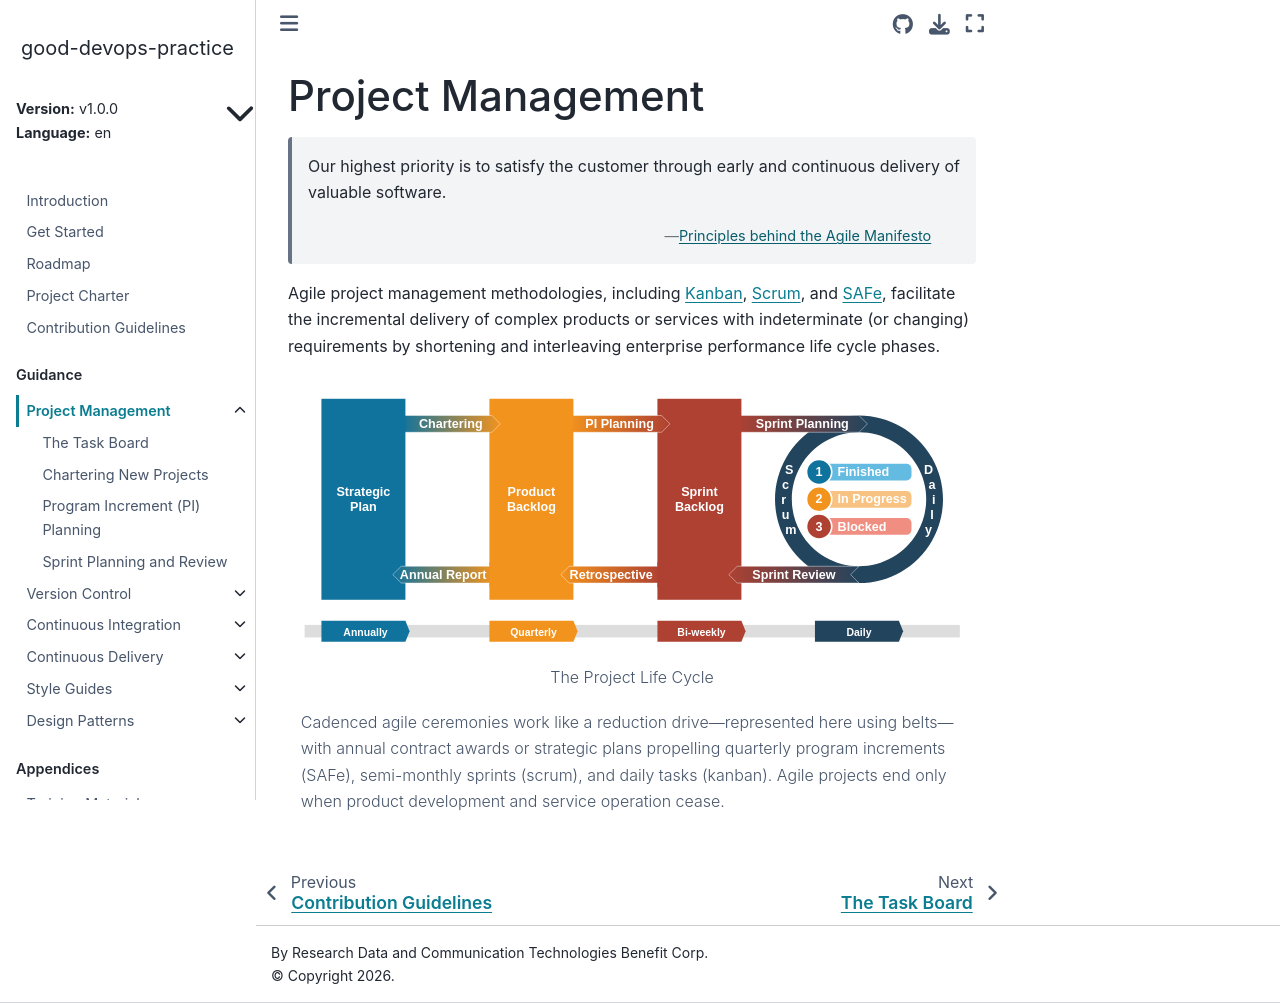

repository: ResearchDataCom/good-devops-practice · page: v1.0.0/en/agile/index.html · generator: sphinx

<!---

This work is marked CC0 1.0 Universal.  To view a copy of this mark,
visit https://creativecommons.org/publicdomain/zero/1.0/.

--->

# Project Management

{attribution="[Principles behind the Agile Manifesto](https://agilemanifesto.org/principles.html)"}
> Our highest priority is to satisfy the customer through early and
> continuous delivery of valuable software.

Agile project management methodologies, including
[Kanban](wiki:Kanban_(development)),
[Scrum](wiki:Scrum_(software_development)), and
[SAFe](wiki:Scaled_Agile_Framework), facilitate the incremental
delivery of complex products or services with indeterminate (or
changing) requirements by shortening and interleaving enterprise
performance life cycle phases.

:::{figure} ../_static/project-management.svg
:align: center

The Project Life Cycle

Cadenced agile ceremonies work like a reduction drive---represented
here using belts---with annual contract awards or strategic plans
propelling quarterly program increments (SAFe), semi-monthly sprints
(scrum), and daily tasks (kanban).  Agile projects end only when
product development and service operation cease.

:::

```{toctree}
:hidden:

kanban
charter
backlog
sprints
```
